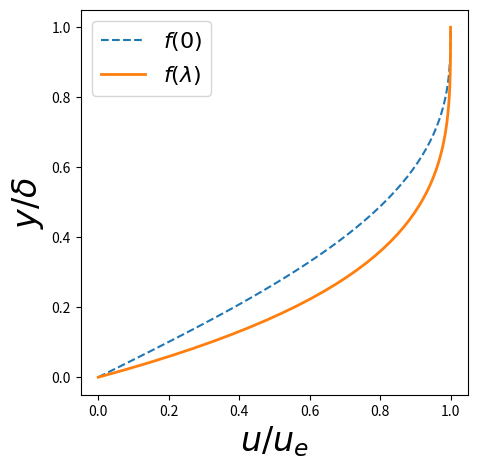

The matplotlib source for this figure: (Note: this script raises an exception after producing the figure.)
from matplotlib import pyplot as plt
%matplotlib inline
import numpy as np

def pohlF(eta): return 2*eta-2*eta**3+eta**4
def pohlG(eta): return eta/6*(1-eta)**3

def pohlPlot(lam):
    plt.figure(figsize=(5,5))
    plt.xlabel(r'$u/u_e$', fontsize=24)
    plt.ylabel(r'$y/\delta$', fontsize=24)
    eta = np.linspace(0.0,1.0)
    plt.plot(pohlF(eta),eta, ls='--', label=r'$f(0)$')
    plt.plot(pohlF(eta)+lam*pohlG(eta),eta, lw=2, label=r'$f(\lambda)$')
    plt.legend(loc='upper left', fontsize=16)

pohlPlot(lam=10)

import VortexPanel as vp
import BoundaryLayer as bl

N=32                             # number of steps
s = np.linspace(0,1,N)           # scaled distance
u_s = np.ones_like(s)            # flat plate (uniform) external velocity
delta2,_,_ = bl.thwaites(s,u_s)  # thwaites momentum thickness

plt.plot(s,0.664*np.sqrt(s),'r',label='Blasius')
plt.plot(s,0.685*np.sqrt(s),'k',label='Pohlhausen')
plt.plot(s,delta2,'o',label='Thwaites')
plt.ylabel(r'$\frac{\delta_2}{L} \sqrt{Re_L}$', fontsize=16,rotation=0,y=1)
plt.xlabel(r'$x/L$', fontsize=16)
plt.legend(loc='lower right');

help(bl.thwaites)

s = np.linspace(0,np.pi,32)          # distance along BL
u_s = 2*np.sin(s)                    # circle external velocity
delta2,lam,iSep = bl.thwaites(s,u_s) # BL properties

fig,ax=plt.subplots(2,1,sharex=True)
ax[0].plot(s,delta2,'o-')
ax[0].set_ylabel(r'$\delta_2 \sqrt{\frac{U}{\nu R}}$',rotation=0,labelpad=30,size=16)
ax[0].set_yticks([0,0.2,0.4,0.6])
ax[1].plot(s,lam,'o-')
ax[1].axhline(-12,ls='--')
ax[1].set_yticks([-12,0,12])
ax[1].set_ylabel(r'$\lambda}$',rotation=0,size=16)
plt.xticks([0,np.pi/2,np.pi],['0','$\pi/2$','$\pi$'])
plt.xlabel(r'$\theta$',size=16)
plt.show()

sSep = bl.sep(s,iSep)
print('analytic prediction @ s=1.88 \n numeric prediction @ s={:.2f}'.format(sSep))

import VortexPanel as vp

foil = vp.make_jfoil(N=32)
foil.solve_gamma_O2(alpha=np.pi/20,kutta=[(0,-1)])
foil.plot_flow()

from inspect import getsource
print(getsource(foil.split))

foil = vp.make_jfoil(N=32)                     #1. Define the geometry
foil.solve_gamma_O2(alpha=0.1,kutta=[(0,-1)])  #2. Solve for the potential flow
foil_top,foil_bot = foil.split()               #3. Split the boundary layers

def plot_segment(segment):
    plt.figure(figsize=(10,2))
    plt.axis([-1.2,1.2,-.3,.3])
    for i,p_i in enumerate(segment.panels): 
        p_i.plot()
        if i%5 == 0:
            plt.scatter(p_i.xc,p_i.yc)
            plt.text(p_i.xc,p_i.yc+0.05, 
                'panel ['+'%i'%i+']',fontsize=12)
    plt.axis('off')

plot_segment(foil_top)
plot_segment(foil_bot)

print(getsource(foil.thwaites))

alpha = np.pi/20
N = 32
kutta = [(0,-1)]

foil = vp.make_jfoil(N)          #1. make the geometry
foil.solve_gamma_O2(alpha,kutta) #2. solve the pflow
top,bot = foil.split()           #3. split the panels
x_top,y_top = top.sep_point()    #4. find separation on top 
x_bot,y_bot = bot.sep_point()    #   ... and bottom BL

foil.plot_flow()
plt.scatter(x_top,y_top, s=100, c='r', zorder=10)
plt.scatter(x_bot,y_bot, s=100, c='g', zorder=10)
plt.show()

